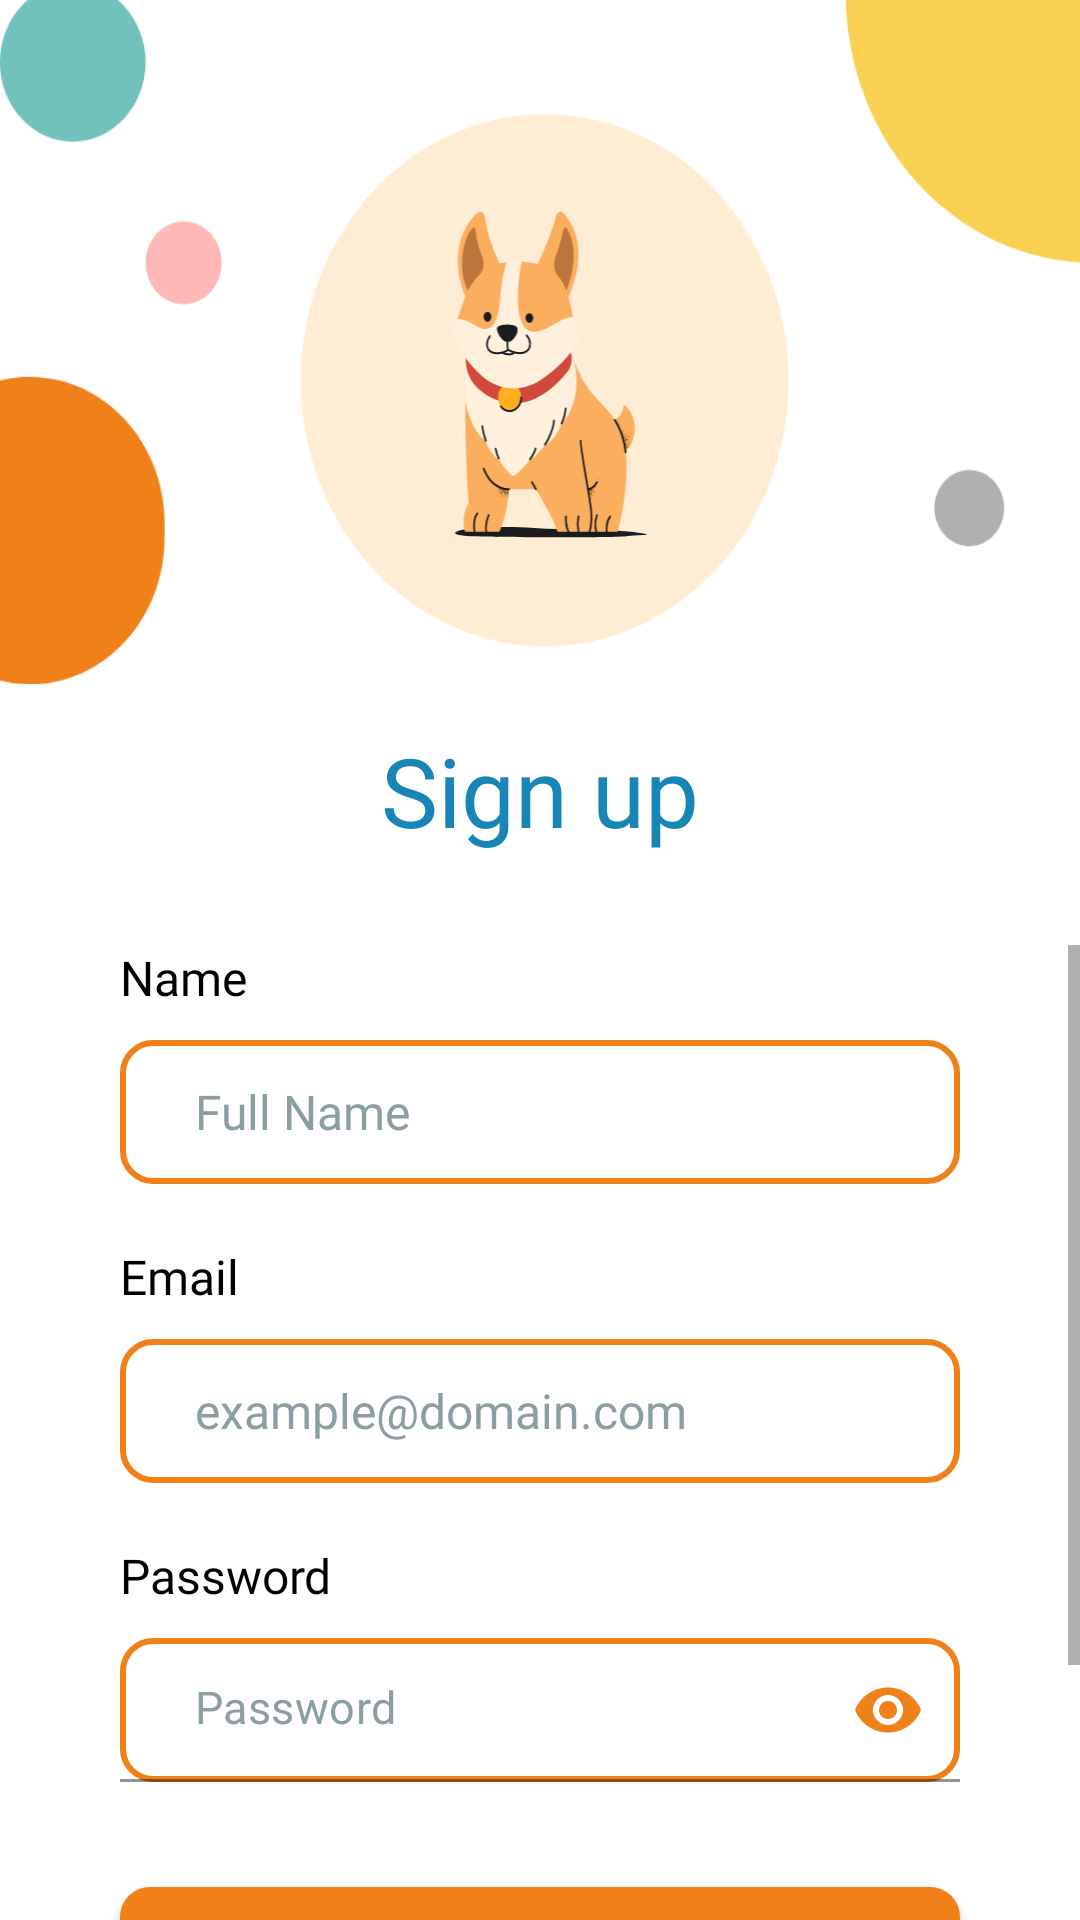

Write the Android layout XML for this screen, with the resource values it uses.
<!-- AndroidManifest.xml: application theme Theme.HappyTailApp -->
<!-- res/layout/activity_signup.xml -->
<?xml version="1.0" encoding="utf-8"?>
<androidx.constraintlayout.widget.ConstraintLayout xmlns:android="http://schemas.android.com/apk/res/android"
    xmlns:app="http://schemas.android.com/apk/res-auto"
    xmlns:tools="http://schemas.android.com/tools"
    android:layout_width="match_parent"
    android:layout_height="match_parent"
    android:background="@color/white"
    tools:context=".Signup">

    <ImageView
        android:id="@+id/backdrop"
        android:layout_width="match_parent"
        android:layout_height="wrap_content"
        android:scaleX="1.1"
        android:scaleY="1.2"
        app:layout_constraintEnd_toEndOf="parent"
        app:layout_constraintHorizontal_bias="1.0"
        app:layout_constraintStart_toStartOf="parent"
        app:layout_constraintTop_toTopOf="parent"
        app:srcCompat="@drawable/backdrop2" />

    <ImageView
        android:layout_width="280dp"
        android:layout_height="200dp"
        android:layout_marginTop="30dp"
        android:src="@drawable/animal_dog1"
        app:layout_constraintBottom_toBottomOf="@+id/backdrop"
        app:layout_constraintEnd_toEndOf="parent"
        app:layout_constraintStart_toStartOf="parent"
        app:layout_constraintTop_toTopOf="parent" />

    <TextView
        android:id="@+id/textView"
        android:layout_width="wrap_content"
        android:layout_height="wrap_content"
        android:fontFamily="@font/quicksand_bold"
        android:text="@string/sign_up"
        android:textColor="@color/primary_blue"
        android:textSize="32sp"
        android:layout_marginTop="30dp"
        app:layout_constraintEnd_toEndOf="parent"
        app:layout_constraintStart_toStartOf="parent"
        app:layout_constraintTop_toBottomOf="@+id/backdrop" />

    <ScrollView
        android:layout_width="match_parent"
        android:layout_height="0dp"
        android:scrollbars="vertical"
        android:layout_marginTop="30dp"
        app:layout_constraintBottom_toBottomOf="parent"
        app:layout_constraintEnd_toEndOf="parent"
        app:layout_constraintStart_toStartOf="parent"
        app:layout_constraintTop_toBottomOf="@+id/textView">

        <androidx.constraintlayout.widget.ConstraintLayout
            android:layout_width="match_parent"
            android:layout_height="wrap_content">

            <TextView
                android:id="@+id/nameTitle"
                android:layout_width="wrap_content"
                android:layout_height="wrap_content"
                android:layout_marginHorizontal="40dp"
                android:fontFamily="@font/sourcesanspro_regular"
                android:text="@string/name"
                android:textColor="@color/black"
                android:textSize="16sp"
                app:layout_constraintStart_toStartOf="parent"
                app:layout_constraintTop_toTopOf="parent" />

            <EditText
                android:id="@+id/nameInput"
                android:layout_width="match_parent"
                android:layout_height="48dp"
                android:layout_marginHorizontal="40dp"
                android:layout_marginTop="10dp"
                android:autofillHints="name"
                android:background="@drawable/input_text"
                android:fontFamily="@font/sourcesanspro_regular"
                android:hint="@string/enter_full_name"
                android:textColorHint="@color/indicator_inactive"
                android:inputType="textPersonName"
                android:paddingStart="25dp"
                android:paddingEnd="25dp"
                android:textColor="@color/black"
                android:textSize="16sp"
                app:layout_constraintStart_toEndOf="@+id/nameTitle"
                app:layout_constraintTop_toBottomOf="@+id/nameTitle" />

            <TextView
                android:id="@+id/emailTitle"
                android:layout_width="wrap_content"
                android:layout_height="wrap_content"
                android:layout_marginHorizontal="40dp"
                android:layout_marginTop="20dp"
                android:fontFamily="@font/sourcesanspro_regular"
                android:text="@string/email"
                android:textColor="@color/black"
                android:textSize="16sp"
                app:layout_constraintStart_toStartOf="parent"
                app:layout_constraintTop_toBottomOf="@+id/nameInput" />

            <EditText
                android:id="@+id/emailInput"
                android:layout_width="match_parent"
                android:layout_height="48dp"
                android:layout_marginHorizontal="40dp"
                android:layout_marginTop="10dp"
                android:autofillHints="@null"
                android:background="@drawable/input_text"
                android:fontFamily="@font/sourcesanspro_regular"
                android:hint="@string/example_domain_com"
                android:textColorHint="@color/indicator_inactive"
                android:inputType="textEmailAddress"
                android:paddingStart="25dp"
                android:paddingEnd="25dp"
                android:textColor="@color/black"
                android:textSize="16sp"
                app:layout_constraintStart_toEndOf="@+id/emailTitle"
                app:layout_constraintTop_toBottomOf="@+id/emailTitle" />

            <TextView
                android:id="@+id/passwordTitle"
                android:layout_width="wrap_content"
                android:layout_height="wrap_content"
                android:layout_marginHorizontal="40dp"
                android:layout_marginTop="20dp"
                android:fontFamily="@font/sourcesanspro_regular"
                android:text="@string/password"
                android:textColor="@color/black"
                android:textSize="16sp"
                app:layout_constraintStart_toStartOf="parent"
                app:layout_constraintTop_toBottomOf="@+id/emailInput" />

            <com.google.android.material.textfield.TextInputLayout
                android:id="@+id/passwordLayout"
                android:layout_width="match_parent"
                android:layout_height="48dp"
                android:layout_marginHorizontal="40dp"
                android:layout_marginTop="10dp"
                android:ems="10"
                android:fontFamily="@font/sourcesanspro_regular"
                android:textColor="@color/black"
                android:textSize="15sp"
                app:hintEnabled="false"
                app:layout_constraintStart_toEndOf="@+id/passwordTitle"
                app:layout_constraintTop_toBottomOf="@+id/passwordTitle"
                app:endIconMode="password_toggle"
                app:endIconTint="@color/accent_orange">

                <com.google.android.material.textfield.TextInputEditText
                    android:id="@+id/Password1"
                    android:layout_width="match_parent"
                    android:layout_height="48dp"
                    android:background="@drawable/input_text"
                    android:hint="@string/password"
                    android:inputType="textPassword"
                    android:paddingStart="25dp"
                    android:paddingTop="0dp"
                    android:paddingEnd="0dp"
                    android:paddingBottom="2dp"
                    android:textColorHint="@color/indicator_inactive"
                    android:textSize="15sp"
                    android:textColor="@color/black"/>
            </com.google.android.material.textfield.TextInputLayout>

            <Button
                android:id="@+id/signupButton"
                android:layout_width="match_parent"
                android:layout_height="wrap_content"
                android:layout_marginHorizontal="40dp"
                android:layout_marginTop="35dp"
                android:background="@drawable/round_rectangle_button"
                android:fontFamily="@font/sourcesanspro_bold"
                android:text="@string/sign_up"
                android:textColor="@color/white"
                android:textSize="18sp"
                android:textAllCaps="false"
                app:backgroundTint="@color/accent_orange"
                app:layout_constraintEnd_toEndOf="@+id/passwordLayout"
                app:layout_constraintStart_toStartOf="@+id/passwordLayout"
                app:layout_constraintTop_toBottomOf="@+id/passwordLayout" />

            <LinearLayout
                android:id="@+id/signupLinearLayout"
                android:layout_width="match_parent"
                android:layout_height="48dp"
                android:layout_marginHorizontal="40dp"
                android:gravity="center_horizontal"
                android:orientation="horizontal"
                app:layout_constraintEnd_toEndOf="@+id/signupButton"
                app:layout_constraintStart_toStartOf="@+id/signupButton"
                app:layout_constraintTop_toBottomOf="@+id/signupButton">

                <TextView
                    android:id="@+id/accountText"
                    android:layout_width="wrap_content"
                    android:layout_height="wrap_content"
                    android:fontFamily="@font/sourcesanspro_regular"
                    android:text="@string/already_have_an_account"
                    android:textAlignment="center"
                    android:textColor="@color/primary_blue"
                    android:textSize="16sp" />

                <Button
                    android:id="@+id/loginPageButton"
                    android:layout_width="wrap_content"
                    android:layout_height="48dp"
                    android:layout_marginStart="10dp"
                    android:background="@null"
                    android:fontFamily="@font/sourcesanspro_bold"
                    android:minWidth="48dp"
                    android:text="@string/login"
                    android:textAlignment="textStart"
                    android:textAllCaps="false"
                    android:textColor="@color/accent_orange"
                    android:textSize="16sp" />
            </LinearLayout>

            <TextView
                android:layout_width="match_parent"
                android:layout_height="30dp"
                app:layout_constraintEnd_toEndOf="@+id/signupLinearLayout"
                app:layout_constraintStart_toStartOf="@+id/signupLinearLayout"
                app:layout_constraintTop_toBottomOf="@+id/signupLinearLayout" />
        </androidx.constraintlayout.widget.ConstraintLayout>

    </ScrollView>
</androidx.constraintlayout.widget.ConstraintLayout>
<!-- resources referenced by this layout -->
<resources>
  <color name="accent_orange">#F0801A</color>
  <color name="black">#FF000000</color>
  <color name="indicator_inactive">#8B9EA1</color>
  <color name="primary_blue">#1785B6</color>
  <color name="white">#FFFFFFFF</color>
  <!-- drawable animal_dog1: vector/xml drawable (drawable, 81407 chars, omitted) -->
  <!-- drawable backdrop2 (drawable) -->
  <vector xmlns:android="http://schemas.android.com/apk/res/android"
      android:width="375dp"
      android:height="212dp"
      android:viewportWidth="375"
      android:viewportHeight="212">
    <path
        android:pathData="M112,124C112,81.47 146.47,47 189,47C231.53,47 266,81.47 266,124C266,166.53 231.53,201 189,201C146.47,201 112,166.53 112,124Z"
        android:fillColor="#FFECD5"/>
    <path
        android:pathData="M63,90C63,83.37 68.37,78 75,78C81.63,78 87,83.37 87,90C87,96.63 81.63,102 75,102C68.37,102 63,96.63 63,90Z"
        android:fillColor="#FFB8B8"/>
    <path
        android:pathData="M312,161C312,154.93 316.92,150 323,150C329.08,150 334,154.93 334,161C334,167.07 329.08,172 323,172C316.92,172 312,167.07 312,161Z"
        android:fillColor="#B0B0B0"/>
    <path
        android:pathData="M17,32C17,19.3 27.3,9 40,9C52.7,9 63,19.3 63,32C63,44.7 52.7,55 40,55C27.3,55 17,44.7 17,32Z"
        android:fillColor="#71C2BC"/>
    <path
        android:pathData="M-16,165.5C-16,142.03 3.03,123 26.5,123C49.97,123 69,142.03 69,165.5V169.5C69,192.97 49.97,212 26.5,212C3.03,212 -16,192.97 -16,169.5V165.5Z"
        android:fillColor="#F0801A"/>
    <path
        android:pathData="M284,12C284,-31.08 318.92,-66 362,-66C405.08,-66 440,-31.08 440,12C440,55.08 405.08,90 362,90C318.92,90 284,55.08 284,12Z"
        android:fillColor="#F8D152"/>
  </vector>
  <!-- drawable input_text (drawable) -->
  <?xml version="1.0" encoding="utf-8"?>
  <shape xmlns:android="http://schemas.android.com/apk/res/android">
      <stroke android:color="@color/accent_orange" android:width="2dp"/>
      <corners android:radius="10dp"/>
  </shape>
  <!-- drawable round_rectangle_button (drawable) -->
  <?xml version="1.0" encoding="utf-8"?>
  <shape xmlns:android="http://schemas.android.com/apk/res/android">
      <solid android:color="@color/accent_orange"/>
      <corners android:radius="10dp"/>
  </shape>
  <string name="already_have_an_account">Already have an account?</string>
  <string name="email">Email</string>
  <string name="enter_full_name">Full Name</string>
  <string name="example_domain_com">example@domain.com</string>
  <string name="login">Login</string>
  <string name="name">Name</string>
  <string name="password">Password</string>
  <string name="sign_up">Sign up</string>
  <style name="Theme.HappyTailApp" parent="Theme.MaterialComponents.DayNight.DarkActionBar">
          
          <item name="colorPrimary">@color/primary_blue</item>
          <item name="colorPrimaryVariant">@color/accent_orange</item>
          <item name="colorOnPrimary">@color/white</item>
          
          <item name="colorSecondary">@color/secondary_teal</item>
          <item name="colorSecondaryVariant">@color/accent_yellow</item>
          <item name="colorOnSecondary">@color/black</item>
          
          <item name="android:statusBarColor">?attr/colorPrimaryVariant</item>
          
      </style>
  <color name="secondary_teal">#71C2BC</color>
  <color name="accent_yellow">#F8D152</color>
</resources>
